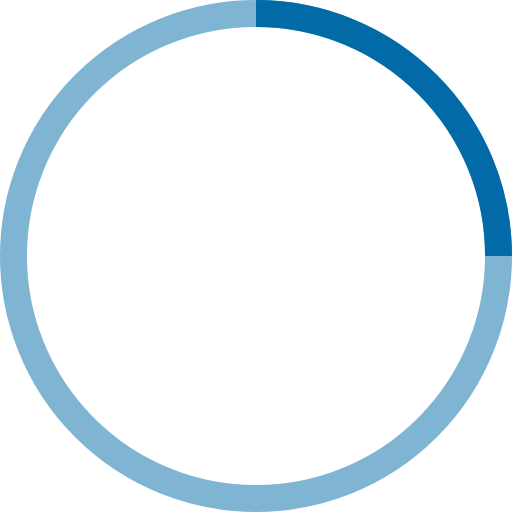
t = 0.00 s
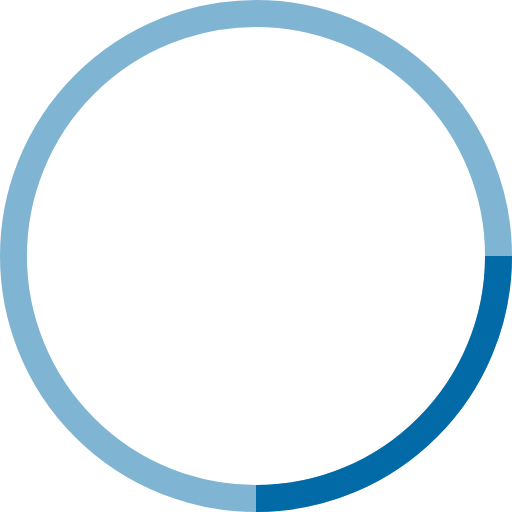
t = 0.25 s
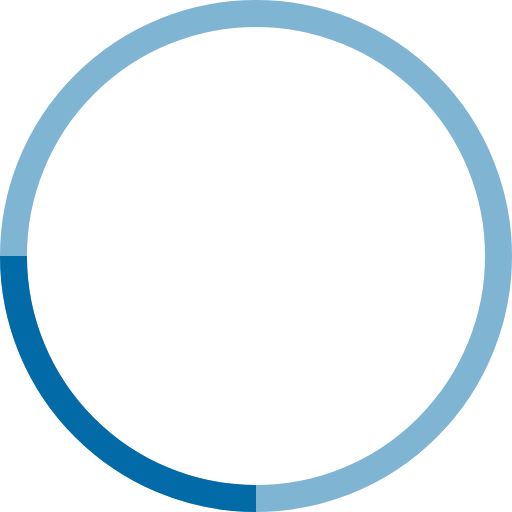
t = 0.50 s
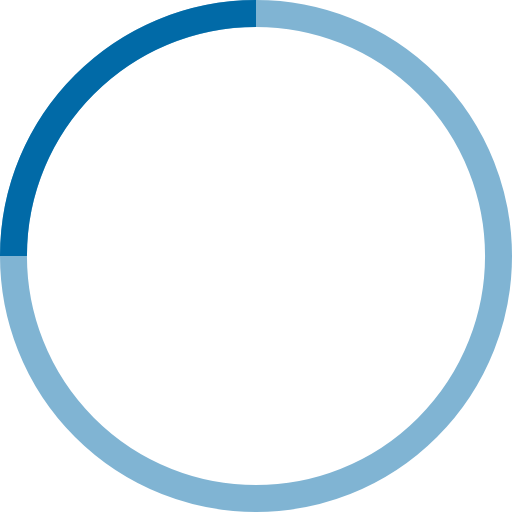
t = 0.75 s

The animated SVG that drew these frames (rendered in a browser with its animation timeline set to each time). Animation: 1 SMIL element (animateTransform=1); one cycle of 1.00 s, repeats indefinitely.

<!-- By Sam Herbert (@sherb), for everyone. More @ http://goo.gl/7AJzbL -->
<svg width="38" height="38" viewBox="0 0 38 38" xmlns="http://www.w3.org/2000/svg" stroke="#016aa7">
    <g fill="none" fill-rule="evenodd">
        <g transform="translate(1 1)" stroke-width="2">
            <circle stroke-opacity=".5" cx="18" cy="18" r="18"/>
            <path d="M36 18c0-9.94-8.06-18-18-18">
                <animateTransform
                    attributeName="transform"
                    type="rotate"
                    from="0 18 18"
                    to="360 18 18"
                    dur="1s"
                    repeatCount="indefinite"/>
            </path>
        </g>
    </g>
</svg>